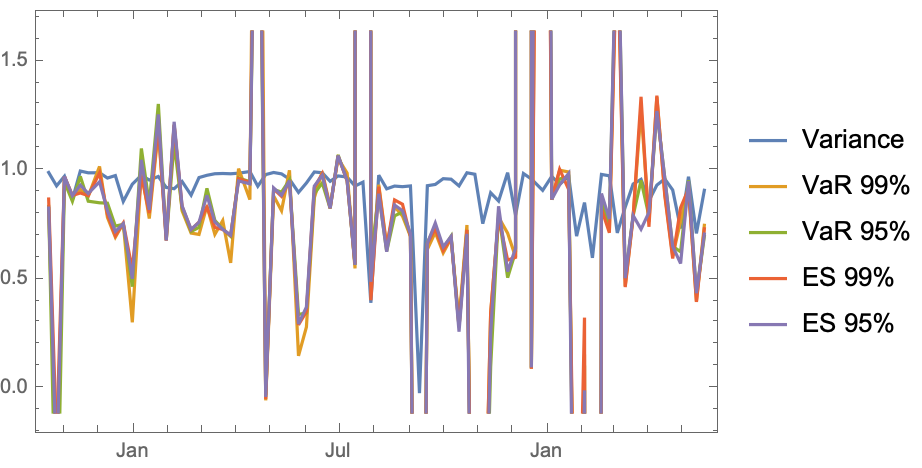

The table this chart was drawn from, first rows:
Variance, VaR 99%, VaR 95%, ES 99%, ES 95%, Spectral 10
2021-05-20, 0.9084, 0.7478, 0.6971, 0.7318, 0.7076, 0.6105
2021-05-13, 0.7108, 0.3991, 0.4303, 0.3965, 0.4365, 0.4615
2021-05-06, 0.9709, 0.919, 0.9543, 0.915, 0.95, 0.4483
2021-04-29, 0.7333, 0.7656, 0.6266, 0.8286, 0.5727, 0.365
2021-04-22, 0.9099, 0.6087, 0.6513, 0.5956, 0.6513, 0.7486
2021-04-15, 0.9605, 0.8933, 0.9648, 0.884, 0.9648, -0.1047
2021-04-08, 0.9322, 1.337, 1.272, 1.343, 1.272, 0.6571
2021-04-01, 0.8602, 0.7647, 0.7901, 0.7411, 0.8071, 0.397
2021-03-25, 0.9586, 1.281, 0.9539, 1.337, 0.7299, 0.8155
2021-03-18, 0.9371, 0.7884, 0.792, 0.7851, 0.7931, 0.529
2021-03-11, 0.8311, 0.4689, 0.4998, 0.4645, 0.5055, 0.6694
2021-03-04, 0.7131, 2.153, 2.257, 2.092, 2.281, 0.8305
2021-02-25, 0.9749, 0.7233, 0.7574, 0.7137, 0.7767, 0.8814
2021-02-18, 0.9812, 0.8387, 0.8585, 0.8229, 0.8938, 0.8605
2021-02-10, 0.5986, -20.58, -21.16, -19.92, -21.48, 0.66
2021-02-03, 0.8521, 0.1556, 0.1048, 0.3244, -0.009213, 0.8111
2021-01-27, 0.6982, -1.873, -1.714, -1.408, -2.21, 0.7043
2021-01-20, 0.9723, 0.9924, 0.9712, 0.9121, 0.9859, 0.5933
2021-01-12, 0.936, 1, 0.9604, 1.005, 0.9336, 0.5044
2021-01-05, 0.9721, 0.8656, 0.866, 0.8655, 0.867, 0.7477
2020-12-28, 0.9082, 6.512, 8.573, 6.125, 9.975, 0.7849
2020-12-18, 0.9603, 0.09014, 0.09432, 0.08989, 0.09616, 0.9478
2020-12-11, 0.9853, 313.2, 420.5, 305.4, 589.5, 0.9867
2020-12-04, 0.794, 0.6024, 0.6268, 0.601, 0.6424, -0.737
2020-11-27, 0.9893, 0.7117, 0.5078, 0.5883, 0.5355, 0.9643
2020-11-19, 0.8593, 0.7847, 0.8063, 0.7847, 0.8352, -0.008973
2020-11-12, 0.8971, 0.3479, 0.1005, 0.3465, 0.2538, 0.8094
2020-11-05, 0.7554, -1.135, -1.248, -1.147, -1.453, 0.7077
2020-10-29, 0.9821, -1.997, -1.99, -1.974, -2.323, 0.9973
2020-10-22, 0.9888, 0.7492, 0.7261, 0.7273, 0.7086, 1.077
2020-10-15, 0.9286, 0.3089, 0.2805, 0.284, 0.2599, 0.9205
2020-10-08, 0.9594, 0.688, 0.6979, 0.6902, 0.6969, 0.8521
2020-10-01, 0.9617, 0.6212, 0.6415, 0.6322, 0.649, 0.9104
2020-09-24, 0.9353, 0.7156, 0.7456, 0.7323, 0.7581, 0.6504
2020-09-17, 0.9295, 0.6377, 0.6685, 0.663, 0.6652, 0.8467
2020-09-10, -0.02186, -3.774, -4.031, -3.985, -4.003, 0.4944
2020-09-02, 0.9284, 0.6977, 0.7015, 0.6971, 0.7092, 0.711
2020-08-26, 0.925, 0.7901, 0.8087, 0.8445, 0.8145, 0.5188
2020-08-19, 0.9278, 0.8341, 0.7913, 0.8642, 0.8408, 0.5989
2020-08-12, 0.9152, 0.655, 0.6286, 0.6447, 0.6267, 0.6864
2020-08-05, 0.9777, 0.9342, 0.8924, 0.925, 0.8928, 0.7656
2020-07-29, 0.3924, 0.4971, 0.5898, 0.4042, 0.4887, 0.09441
2020-07-22, 0.9457, 87.23, 82.52, 93.78, 76.34, 0.8886
2020-07-15, 0.928, 0.5501, 0.5663, 0.5696, 0.5662, 0.8489
2020-07-08, 0.9694, 0.9876, 0.9525, 0.9522, 0.9535, 0.4335
2020-06-30, 0.9743, 1.055, 1.071, 1.066, 1.068, 0.6942
2020-06-23, 0.9497, 0.8353, 0.8249, 0.8261, 0.8262, 2.067
2020-06-16, 0.9889, 0.9924, 0.9421, 0.9848, 0.9775, 0.863
2020-06-09, 0.9925, 0.8743, 0.8931, 0.9199, 0.9278, 0.9264
2020-06-02, 0.9419, 0.2812, 0.3459, 0.3519, 0.3729, 0.8464
2020-05-26, 0.8987, 0.1491, 0.339, 0.2914, 0.2953, 0.6783
2020-05-18, 0.9596, 1, 0.9553, 0.952, 0.9526, 0.3948
2020-05-11, 0.9838, 0.8148, 0.9002, 0.8806, 0.8858, 0.8464
2020-05-04, 0.9901, 0.8829, 0.9118, 0.915, 0.9194, 0.8812
2020-04-27, 0.9806, -0.05512, -0.03014, -0.04902, -0.0393, 0.9323
2020-04-20, 0.9271, 4.543, 3.193, 3.453, 3.329, 0.8513
2020-04-13, 0.9945, 0.8659, 0.9481, 0.9447, 0.9381, 0.9237
2020-04-03, 0.9869, 1.008, 0.9644, 0.9618, 0.9514, 0.8514
2020-03-27, 0.9842, 0.5756, 0.6971, 0.7012, 0.7031, 0.9154
2020-03-20, 0.9855, 0.7697, 0.7305, 0.7291, 0.7293, 0.9409
... 21 more rows
